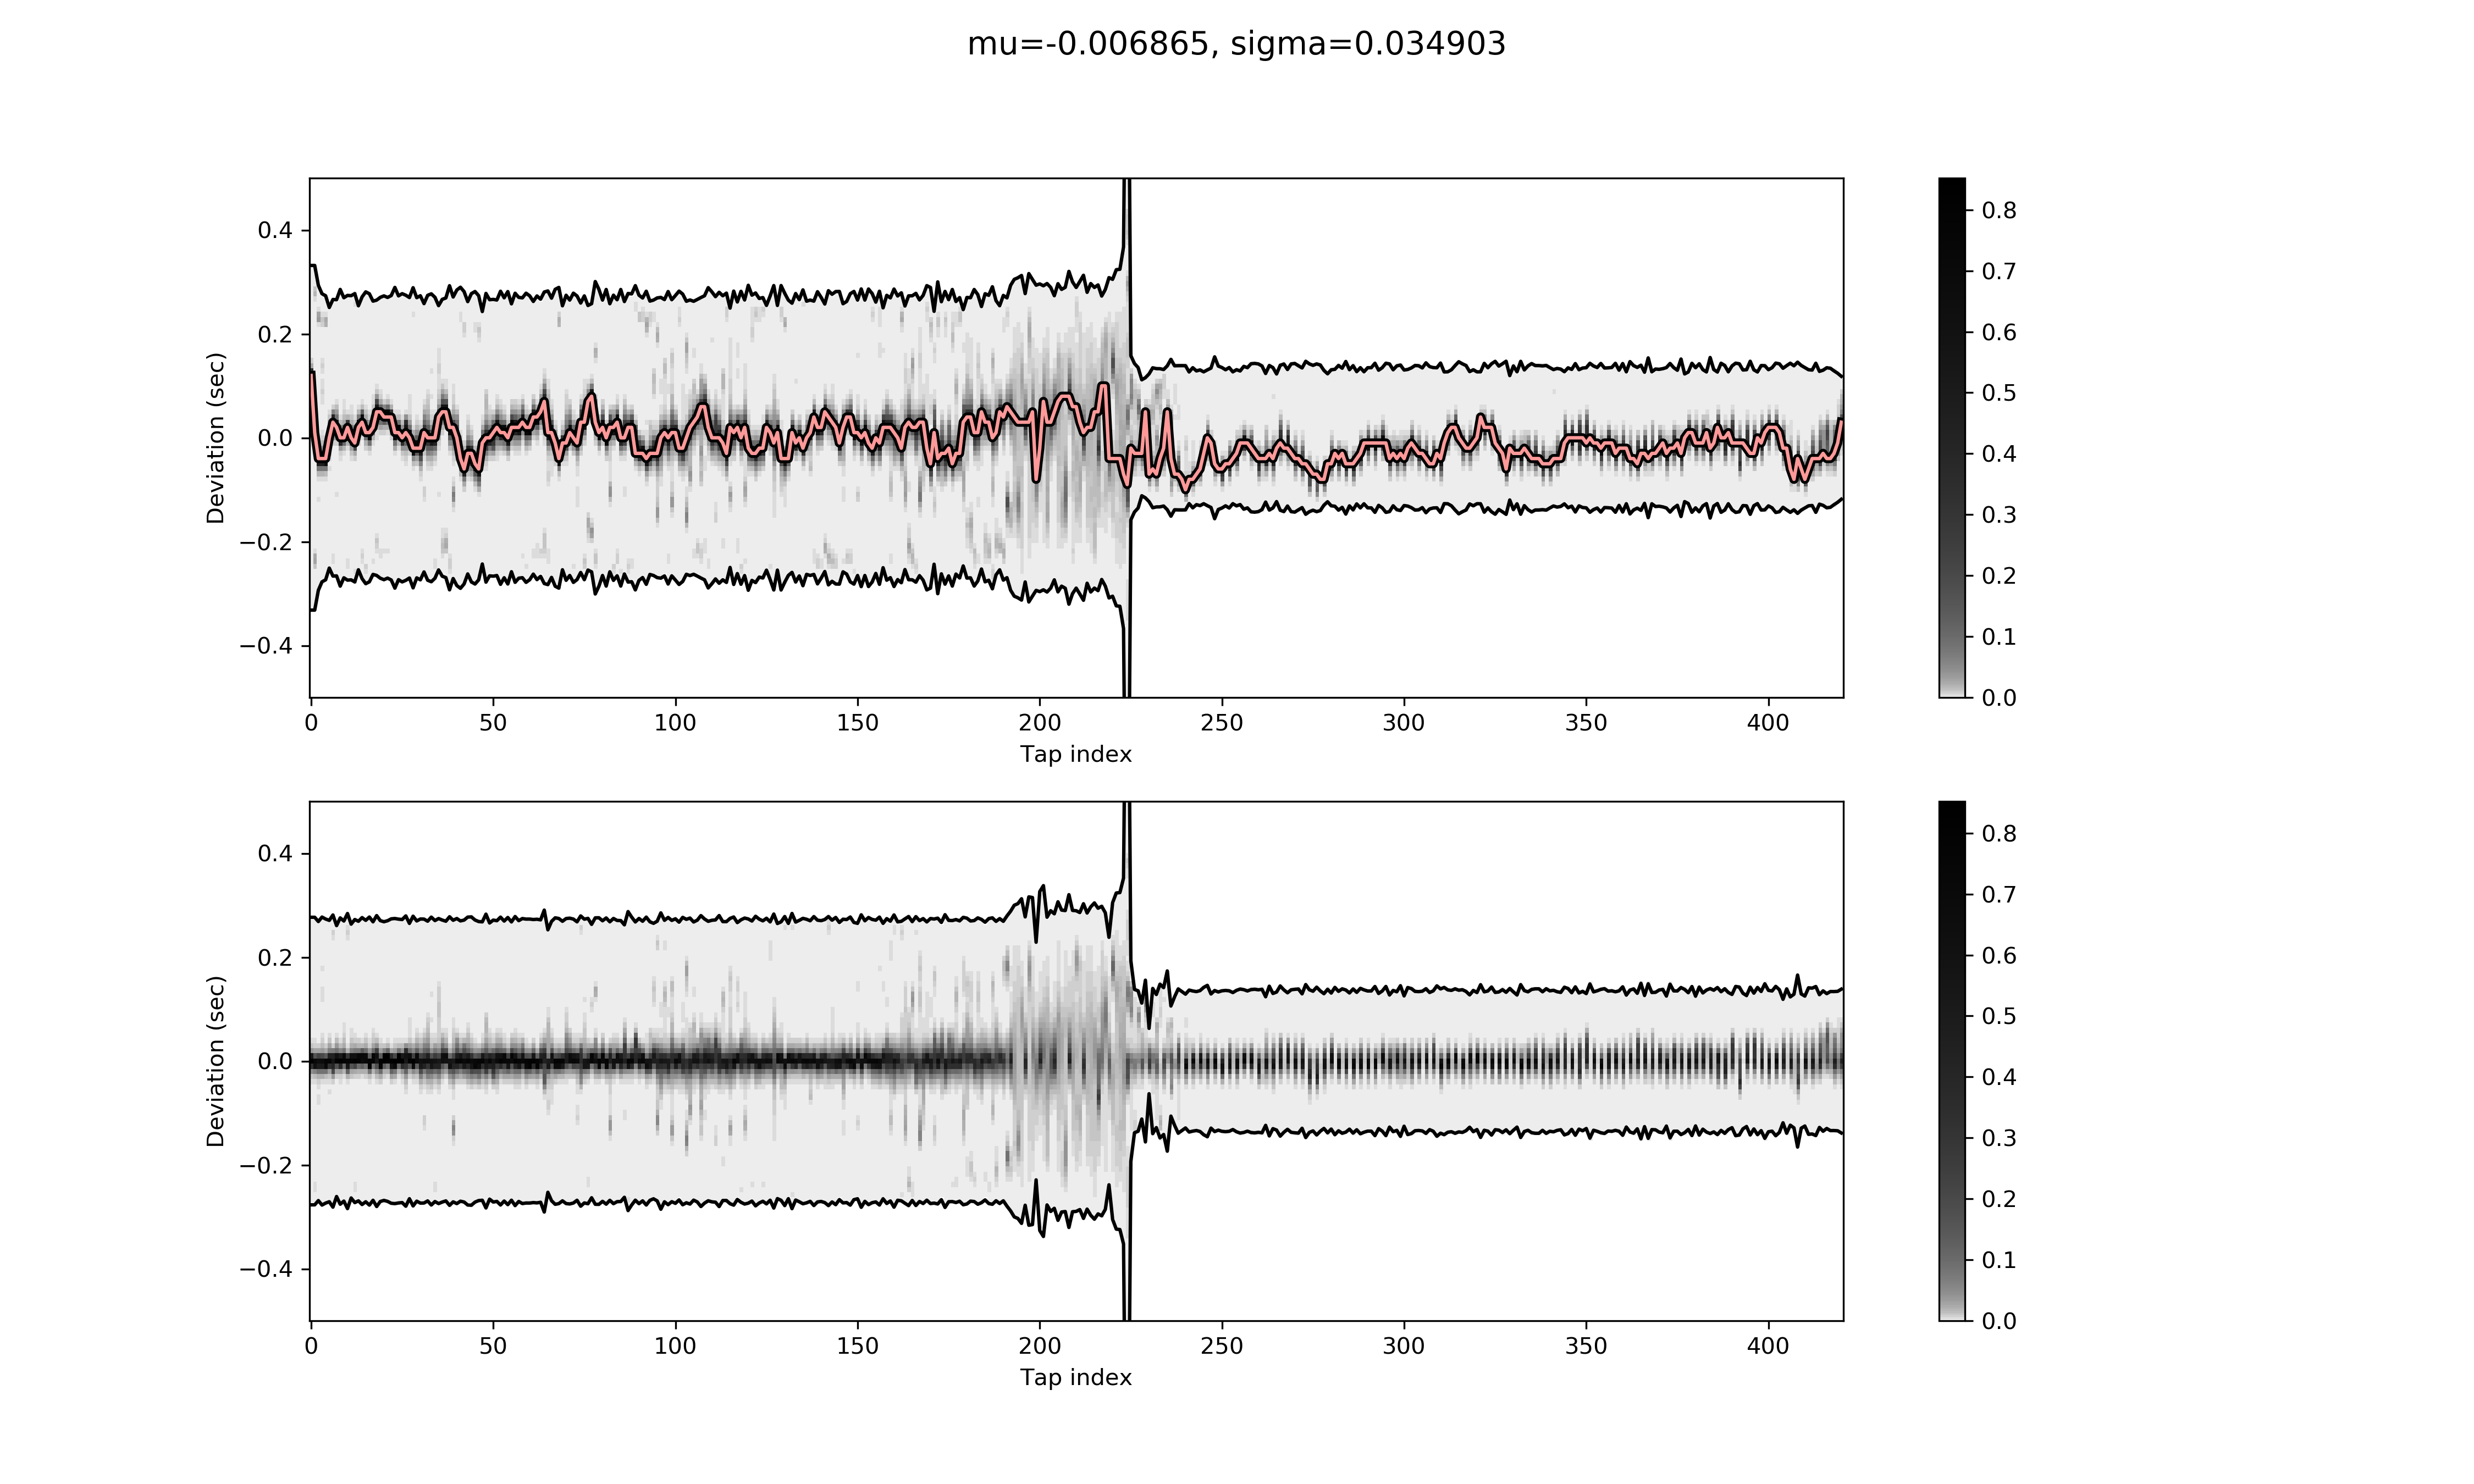

The file beside this chart, header and first rows:
0.379591837, 1
0.9332, 2
1.47, 3
2.025, 4
2.572, 1
3.114, 2
3.676, 3
4.198, 4
4.749, 1
5.288, 2
5.856, 3
6.384, 4
6.929, 1
7.467, 2
8.019, 3
8.561, 4
9.116, 1
9.652, 2
10.21, 3
10.75, 4
11.29, 1
11.83, 2
12.38, 3
12.93, 4
13.47, 1
14.02, 2
14.58, 3
15.11, 4
15.66, 1
16.2, 2
16.75, 3
17.3, 4
17.84, 1
18.39, 2
18.93, 3
19.48, 4
20.02, 1
20.56, 2
21.12, 3
21.66, 4
22.21, 1
22.75, 2
23.29, 3
23.84, 4
24.4, 1
24.94, 2
25.48, 3
26.02, 4
26.58, 1
27.11, 2
27.66, 3
28.2, 4
28.75, 1
29.29, 2
29.84, 3
30.38, 4
30.94, 1
31.48, 2
32.02, 3
32.57, 4
33.12, 1
... 360 more rows
